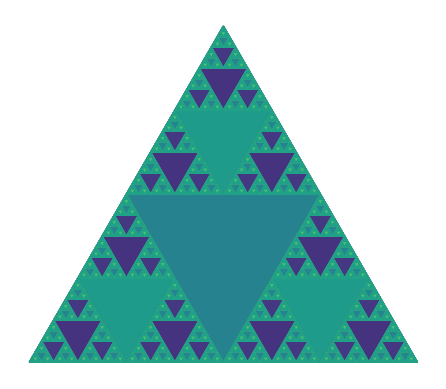

The matplotlib source for this figure:
import numpy as np
import matplotlib.pyplot as plt
import matplotlib.tri as tri

def kuramoto_oscillators(N, K, dt, theta):
    omega = np.random.normal(0, 1, N)
    sin_diff = np.sin(theta[:, None] - theta)
    theta += dt * (omega + (K/N) * np.sum(sin_diff, axis=1))
    return theta

def draw_sierpinski(points, depth, max_depth, theta, ax):
    if depth > max_depth:
        return

    # Draw the triangle
    triangle = tri.Triangulation(points[:, 0], points[:, 1])
    ax.fill(triangle.x, triangle.y, color=plt.cm.viridis(theta[depth % len(theta)] / (2*np.pi)))

    # New points for the smaller triangles
    p1 = (points[0] + points[1]) / 2
    p2 = (points[1] + points[2]) / 2
    p3 = (points[0] + points[2]) / 2

    # Recursively draw the next triangles
    draw_sierpinski(np.array([points[0], p1, p3]), depth+1, max_depth, theta, ax)
    draw_sierpinski(np.array([p1, points[1], p2]), depth+1, max_depth, theta, ax)
    draw_sierpinski(np.array([p3, p2, points[2]]), depth+1, max_depth, theta, ax)

# Parameters for Sierpinski triangle
max_depth = 6
initial_points = np.array([[0, 0], [1, 0], [0.5, np.sqrt(3)/2]])

# Parameters for Kuramoto model
N = 10  # Number of oscillators
K = 2   # Coupling strength
dt = 0.01
theta = np.random.uniform(0, 2*np.pi, N)

# Simulate Kuramoto model for a few steps
for _ in range(100):
    theta = kuramoto_oscillators(N, K, dt, theta)

# Draw the Sierpinski triangle influenced by Kuramoto model
fig, ax = plt.subplots()
draw_sierpinski(initial_points, 0, max_depth, theta, ax)
ax.set_aspect('equal')
ax.axis('off')
plt.show()
